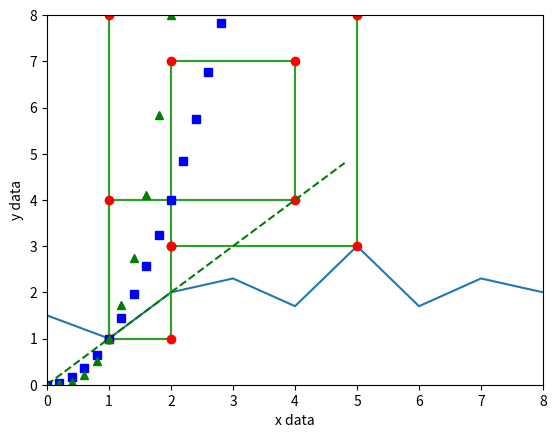
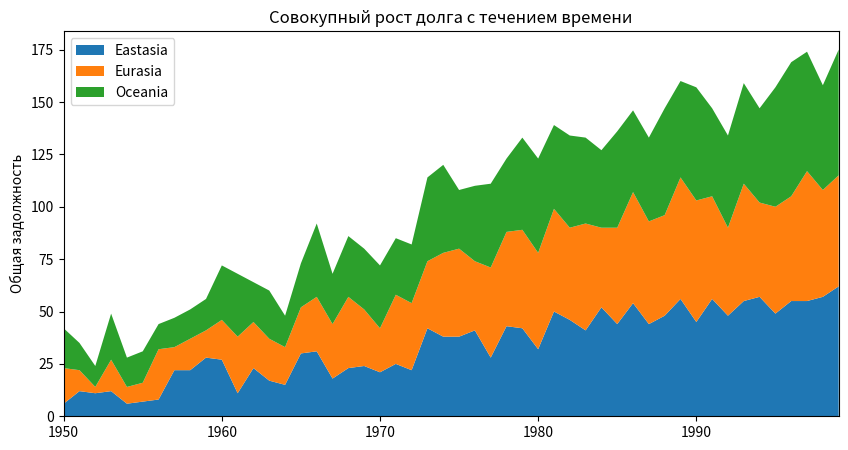
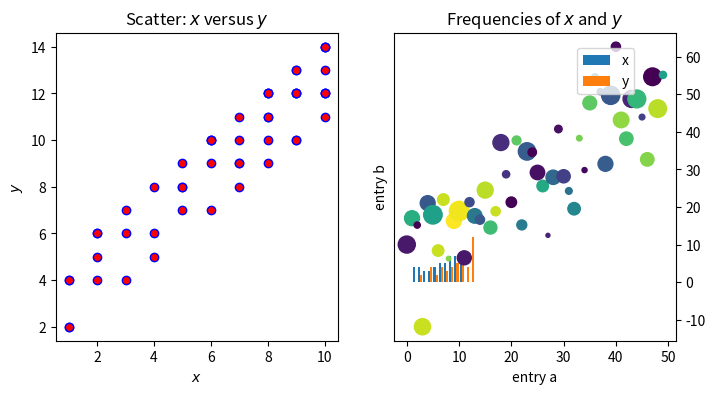
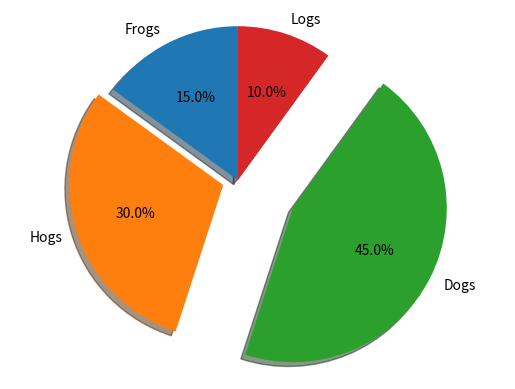

Python code for these plots, in order: (Note: this script raises an exception after producing the figures.)
import matplotlib.pyplot as plt

fig, _ = plt.subplots()
type(fig)

plt.ylabel('y data')
plt.xlabel('x data')

# график в который передаются только Y

Y = [1.5, 1, 2, 2.3, 1.7, 3, 1.7, 2.3, 2, 1, 1.5]
plt.plot(Y)

# график в который передаются и X и Y
X = [1, 1, 5, 5, 2, 2, 1, 1, 4, 4, 2, 2]
Y = [1, 8, 8, 3, 3, 1, 1, 4, 4, 7, 7, 3]

plt.plot(X, Y)

# настройка осей графика
plt.axis([0, 8, 0, 8])
# [xmin, xmax, ymin, ymax]

plt.plot(X, Y)

plt.plot(X, Y, 'ro')

import numpy as np

# evenly sampled time at 200ms intervals
t = np.arange(0., 5., 0.2)

plt.plot(t, t, 'g--', t, t**2, 'bs', t, t**3, 'g^')

# plot принимает сколько угодно большое кол-во наборов по 3 переменных
# X, Y, маркер

# генерируем 3 рандомных time series
rng = np.arange(50)
rnd = np.random.randint(0, 20, size=(3, rng.size))
yrs = 1950 + rng

print("Time series yrs\n", yrs)
print("Time series rng\n", rng + rnd)

# создаем объект графика указанного размера X,Y
fig, ax = plt.subplots(figsize=(10, 5))

# передаем лист с X, лист листов с Y и метки для каждого графика
ax.stackplot(yrs, rng + rnd, labels=['Eastasia', 'Eurasia', 'Oceania'])

ax.set_title('Совокупный рост долга с течением времени')
ax.legend(loc='upper left')
ax.set_ylabel('Общая задолжность')

# устанавливаем границу по X
ax.set_xlim(xmin=yrs[0], xmax=yrs[-1])

# генерируем рандомные данные
x = np.random.randint(low=1, high=11, size=50)
y = x + np.random.randint(1, 5, size=x.size)
data = np.column_stack((x, y))

# создаем несколько графиков в единую линию
fig, (ax1, ax2) = plt.subplots(nrows=1, ncols=2,figsize=(8, 4))

ax1.scatter(x=x, y=y, marker='o', c='r', edgecolor='b')
ax1.set_title('Scatter: $x$ versus $y$')
ax1.set_xlabel('$x$')
ax1.set_ylabel('$y$')


ax2.hist(data, bins=np.arange(data.min(), data.max()), label=('x', 'y'))
ax2.legend(loc=(0.65, 0.8))
ax2.set_title('Frequencies of $x$ and $y$')
# делаем ось справа
ax2.yaxis.tick_right()

data = {'a': np.arange(50),
        'c': np.random.randint(0, 50, 50),
        'd': np.random.randn(50)}
data['b'] = data['a'] + 10 * np.random.randn(50)
data['d'] = np.abs(data['d']) * 100

# точкам можно указывать размеры  s='d'
plt.scatter('a', 'b', c='c', s='d', data=data)
plt.xlabel('entry a')
plt.ylabel('entry b')

labels = 'Frogs', 'Hogs', 'Dogs', 'Logs'
sizes = [15, 30, 45, 10]
explode = (0, 0.1, 0.4, 0)  # что и на сколько отордвинуть от центра пирога


fig1, ax1 = plt.subplots()

ax1.pie(sizes, explode=explode, labels=labels, autopct='%1.1f%%',
        shadow=True, startangle=90)
ax1.axis('equal')  # Equal aspect ratio ensures that pie is drawn as a circle.

plt.show()

import matplotlib.cbook as cbook
with cbook.get_sample_data(r'D:\Share\Python обучение\Лекции\9 графики (mathplotlib)\jackie.jpg') as image_file:
    image = plt.imread(image_file)

fig, (ax) = plt.subplots(nrows=1, ncols=1,figsize=(8, 8))
    
ax.imshow(image)
ax.axis('off')  # убираем оси


from mpl_toolkits.mplot3d import Axes3D

import matplotlib.pyplot as plt
from matplotlib import cm
from matplotlib.ticker import LinearLocator, FormatStrFormatter
import numpy as np

fig = plt.figure()
ax = fig.gca(projection='3d')

# Make data.
X = np.arange(-5, 5, 0.25)
Y = np.arange(-5, 5, 0.25)
X, Y = np.meshgrid(X, Y)
R = np.sqrt(X**2 + Y**2)
Z = np.sin(R)

# Plot the surface.
surf = ax.plot_surface(X, Y, Z, cmap=cm.coolwarm,
                       linewidth=0, antialiased=False)

# Customize the z axis.
ax.set_zlim(-1.01, 1.01)
ax.zaxis.set_major_locator(LinearLocator(10))
ax.zaxis.set_major_formatter(FormatStrFormatter('%.02f'))

# Add a color bar which maps values to colors.
fig.colorbar(surf, shrink=0.5, aspect=5)

# Create the data.
from numpy import pi, sin, cos, mgrid
dphi, dtheta = pi/250.0, pi/250.0
[phi,theta] = mgrid[0:pi+dphi*1.5:dphi,0:2*pi+dtheta*1.5:dtheta]
m0 = 4; m1 = 3; m2 = 2; m3 = 3; m4 = 6; m5 = 2; m6 = 6; m7 = 4;
r = sin(m0*phi)**m1 + cos(m2*phi)**m3 + sin(m4*theta)**m5 + cos(m6*theta)**m7
x = r*sin(phi)*cos(theta)
y = r*cos(phi)
z = r*sin(phi)*sin(theta)

# View it.
from mayavi import mlab
s = mlab.mesh(x, y, z)
mlab.show()

def f(t):
    return np.exp(-t) * np.cos(2*np.pi*t)

t1 = np.arange(0.0, 5.0, 0.1)
t2 = np.arange(0.0, 5.0, 0.02)

plt.figure()
plt.subplot(211) # nrows=2, ncols=1
plt.plot(t1, f(t1), 'go', t2, f(t2), 'k')

plt.subplot(212)
plt.plot(t2, np.cos(2*np.pi*t2), 'r--')
plt.show()

mu, sigma = 100, 15
x = mu + sigma * np.random.randn(10000)

# гистограмма X, Y, alpha - прозрачность, facecolor - цвет, hist type -  {'bar', 'barstacked', 'step', 'stepfilled'}
n, bins, patches = plt.hist(x, 50, density=1, facecolor='g', alpha=0.75, histtype='step')


plt.xlabel('Smarts')
plt.ylabel('Probability')
plt.title('Histogram of IQ')
plt.text(60, .025, r'$\mu=100,\ \sigma=15$')
plt.axis([40, 160, 0, 0.03])
plt.grid(True)
plt.show()

# применение математическим символов в зашголовках
plt.title(r'$\sigma_i=15$')


# изменяем подпись оси Х
plt.xlabel('my data', fontsize=14, color='red')

# Аннотации

ax = plt.subplot(111)

t = np.arange(0.0, 5.0, 0.01)
s = np.cos(2*np.pi*t)

line, = plt.plot(t, s, lw=2)

plt.annotate('local max', xy=(2, 1), xytext=(3, 1.5),
             arrowprops=dict(facecolor='black', shrink=0.05),
             )

plt.ylim(-2, 2)
plt.show()

